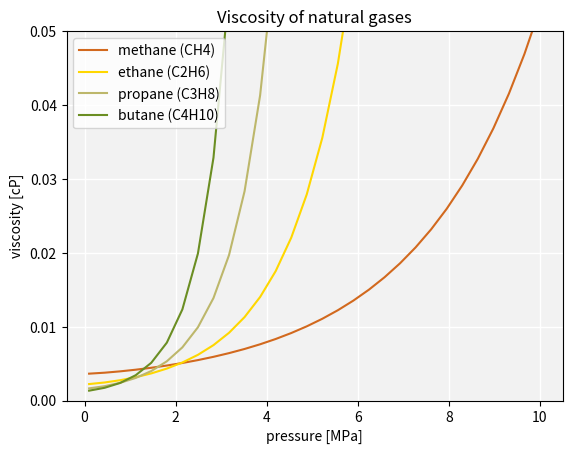

Write Python code to recreate this figure.
import numpy as np
from math import exp
import matplotlib.pyplot as plt
import pandas as pd

N = 30


def compressibility(gas):
    p_c = gases_df[gas][0]  # critical pressure [Pa]
    p_pr = p / p_c  # pseudo-reduced pressure

    T_c = gases_df[gas][1]  # critical temperature [deg R]
    T_pr = T / T_c  # pseudo-reduced temperature

    z = 1 - 3.53 * p_pr / (10 ** (0.9813 * T_pr)) + 0.274 * p_pr ** 2 / (10 ** (0.8157 * T_pr))
    return z


def density(gas_name):
    M = gases_df[gas_name][2]
    z = compressibility(gas_name)
    R = 8.3145  # gas constant [J/mol·K]

    rho_g_range = p * M / (z * R * T * 5 / 9)  # CH4 density [kg/m3]
    return rho_g_range


def viscosity(gas_name):
    M = gases_df[gas_name][2]
    rho_g_range = density(gas_name)

    # viscosity calculation
    K = (9.4 + 20 * M) * T ** 1.5 / (209 + 1.9 * 10e4 * M + T)
    X = 3.5 + (986 / T) + 10 * M
    Y = 2.4 - 0.2 * X

    mu_g_range = []
    for n in range(N):
        rho_g = rho_g_range[n]
        # print(f"[{n}] density: {rho_g}, pressure: {p[n] / 10e6} MPa")
        # Lee-Gonzalez-Eakin equation for viscosity of natural gases
        mu_g = 10 ** (-4) * K * exp(X * (rho_g / 1000) ** Y)  # viscosity [cP]
        mu_g_range.append(mu_g)
    return mu_g_range


data = {
    "methane (CH4)": [4.604 * 10e7, 190.58 * 9 / 5, 0.016043, 'chocolate'],
    "ethane (C2H6)": [4.880 * 10e7, 305.42 * 9 / 5, 0.030069, 'gold'],
    "propane (C3H8)": [4.250 * 10e7, 369.82 * 9 / 5, 0.044097, 'darkkhaki'],
    "butane (C4H10)": [3.796 * 10e7, 425.16 * 9 / 5, 0.05812, 'olivedrab']
}

gases_df = pd.DataFrame(data)

p = np.linspace(10e5, 10e7, N)  # pressure [Pa]
T = 590  # temperature [deg R]

for (gas_name, values) in gases_df.items():
    plt.plot(p/10e6, viscosity(gas_name), label=gas_name, color=gases_df[gas_name][3])
plt.title("Viscosity of natural gases")
plt.xlabel("pressure [MPa]")
plt.ylabel("viscosity [cP]")
plt.ylim(0, 0.05)
plt.legend(loc='upper left')
plt.gca().set_facecolor('#f2f2f2')
plt.grid(color='white', linewidth=1)
plt.show()
